The GitHub repository CapstoneFresheats/ML-FreshEats contains a labelled image folder "datasets" with 6 categories: apel segar, apel tidak segar, jeruk segar, jeruk tidak segar, pisang segar, pisang tidak segar. Examples follow, each with its label.

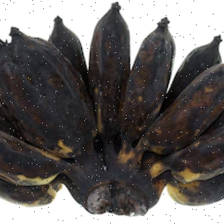
Label: pisang tidak segar

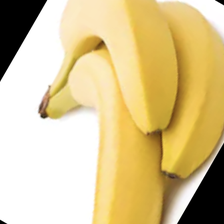
Label: pisang segar

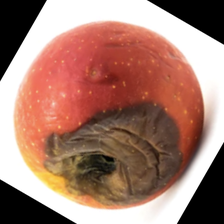
Label: apel tidak segar

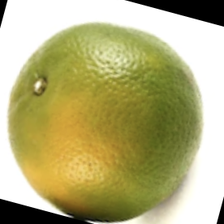
Label: jeruk segar

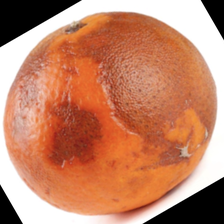
Label: jeruk tidak segar

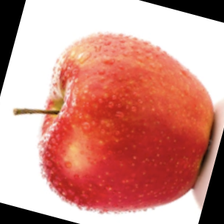
Label: apel segar
